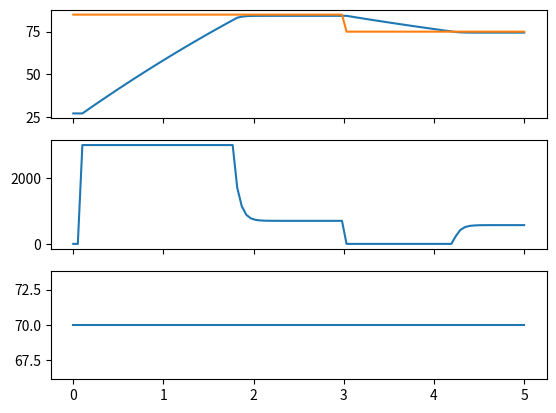

Write the Python code that produced this figure.
import numpy as np 
import matplotlib.pyplot as plt 

def HVS(T, Ts):
    return np.heaviside(T - Ts, 1)

def R_evap(T, V, U, args):
    Ts, Tboil, T_evap_start, h = args # all T in K
    σ = 5.67e-8
    A = 7.54717e-3*V
    r_evap_max = (3000 - A*h*(Tboil - Ts) - A*σ*(Tboil**4 - Ts**4))/ 2396.4e3
    κ = (1/3000)*U
    m = r_evap_max/(Tboil - T_evap_start)
    return (HVS(T, 0)*0 + HVS(T, T_evap_start)*(T - T_evap_start)*m + HVS(T, Tboil)*(r_evap_max - HVS(T, T_evap_start)*(T - T_evap_start)*m))*κ, r_evap_max

def nonlinear_mod(t, arr, args): 
    T, V, Q  = arr #  All T input as °C
    Ts, Tboil, T_evap_start, h = args
    T, Ts, Tboil, T_evap_start = T + 273.15,  Ts + 273.15, Tboil + 273.15, T_evap_start + 273.15
    
    A = 7.54717e-3*V
    Cp = 4186 #J/kg.K 
    λ =  2396.4e3
    σ = 5.67e-8
    dm_vdt, r_evap_max = R_evap(T, V, Q, [Ts, Tboil, T_evap_start, h])
    dVdt = -dm_vdt
    rad = (σ*A*((T**4) - (Ts**4)))
    # rad =0
    dTdt = (Q - (h*A*(T - Ts)) - rad - dm_vdt*λ)/(Cp*V)
    if abs(r_evap_max -  dm_vdt) < 0.00001:
        if abs(T -  Tboil) < 0.1:
            dTdt = 0
    return [dTdt, dVdt]

Ts = 27 # °C (Surrounds Temperature)
T0 = Ts # °C (Initial temp of liquid, we assume the surrounds temperature does not change)
V0 = 70 # L (initial Voume in L)
m_v0 = 0 # kg (initial mass of water in vapour phase)
h = 15 # W/m2.K (Assumption for now... )
Tboil = 95 # °C (classical boiling point at the system P)
T_ev_s = 90 # °C (temperature we expect to start having evaporation (nucleate boiling))

argus = [Ts, Tboil, T_ev_s, h]

ts = np.linspace(0, 5*3600, 100)
dt = ts[1]

Tsp = 85
def Tsp_f(t):
    if t<3*3600:
        return 85
    if t>3*3600:
        return 75

Q = np.zeros_like(ts)
T = np.zeros_like(ts)
V = np.zeros_like(ts)
e = np.zeros_like(ts)
T[0] = T[1] = T[2] = T0
V[0] = V[1] = V[2] = V0

Kc, tI, tD = 50, 10, 60

for i in range(2, len(ts)):
    dTdt, dVdt = nonlinear_mod(dt, [T[i-1], V[i-1], Q[i-1]], argus)
    T[i] = T[i-1] + dTdt*dt
    V[i] = V[i-1] + dVdt*dt
    e[i] = Tsp_f(ts[i]) - T[i]

    Q[i] = Kc*(1 + (dt/tI)*(e[i]) + (tD/dt)*(e[i]- 2*e[i-1] + e[i-2]) )
    if Q[i] > 3000:
        Q[i] = 3000
    if Q[i]<0:
        Q[i] = 0


tplot = [t/3600 for t  in ts]
fig, (ax1, ax2, ax3) = plt.subplots(3,1, sharex = True)
ax1.plot(tplot, T)
ax1.plot(tplot, [Tsp_f(t) for t in ts])
ax2.plot(tplot, Q)
ax3.plot(tplot, V)
plt.show()